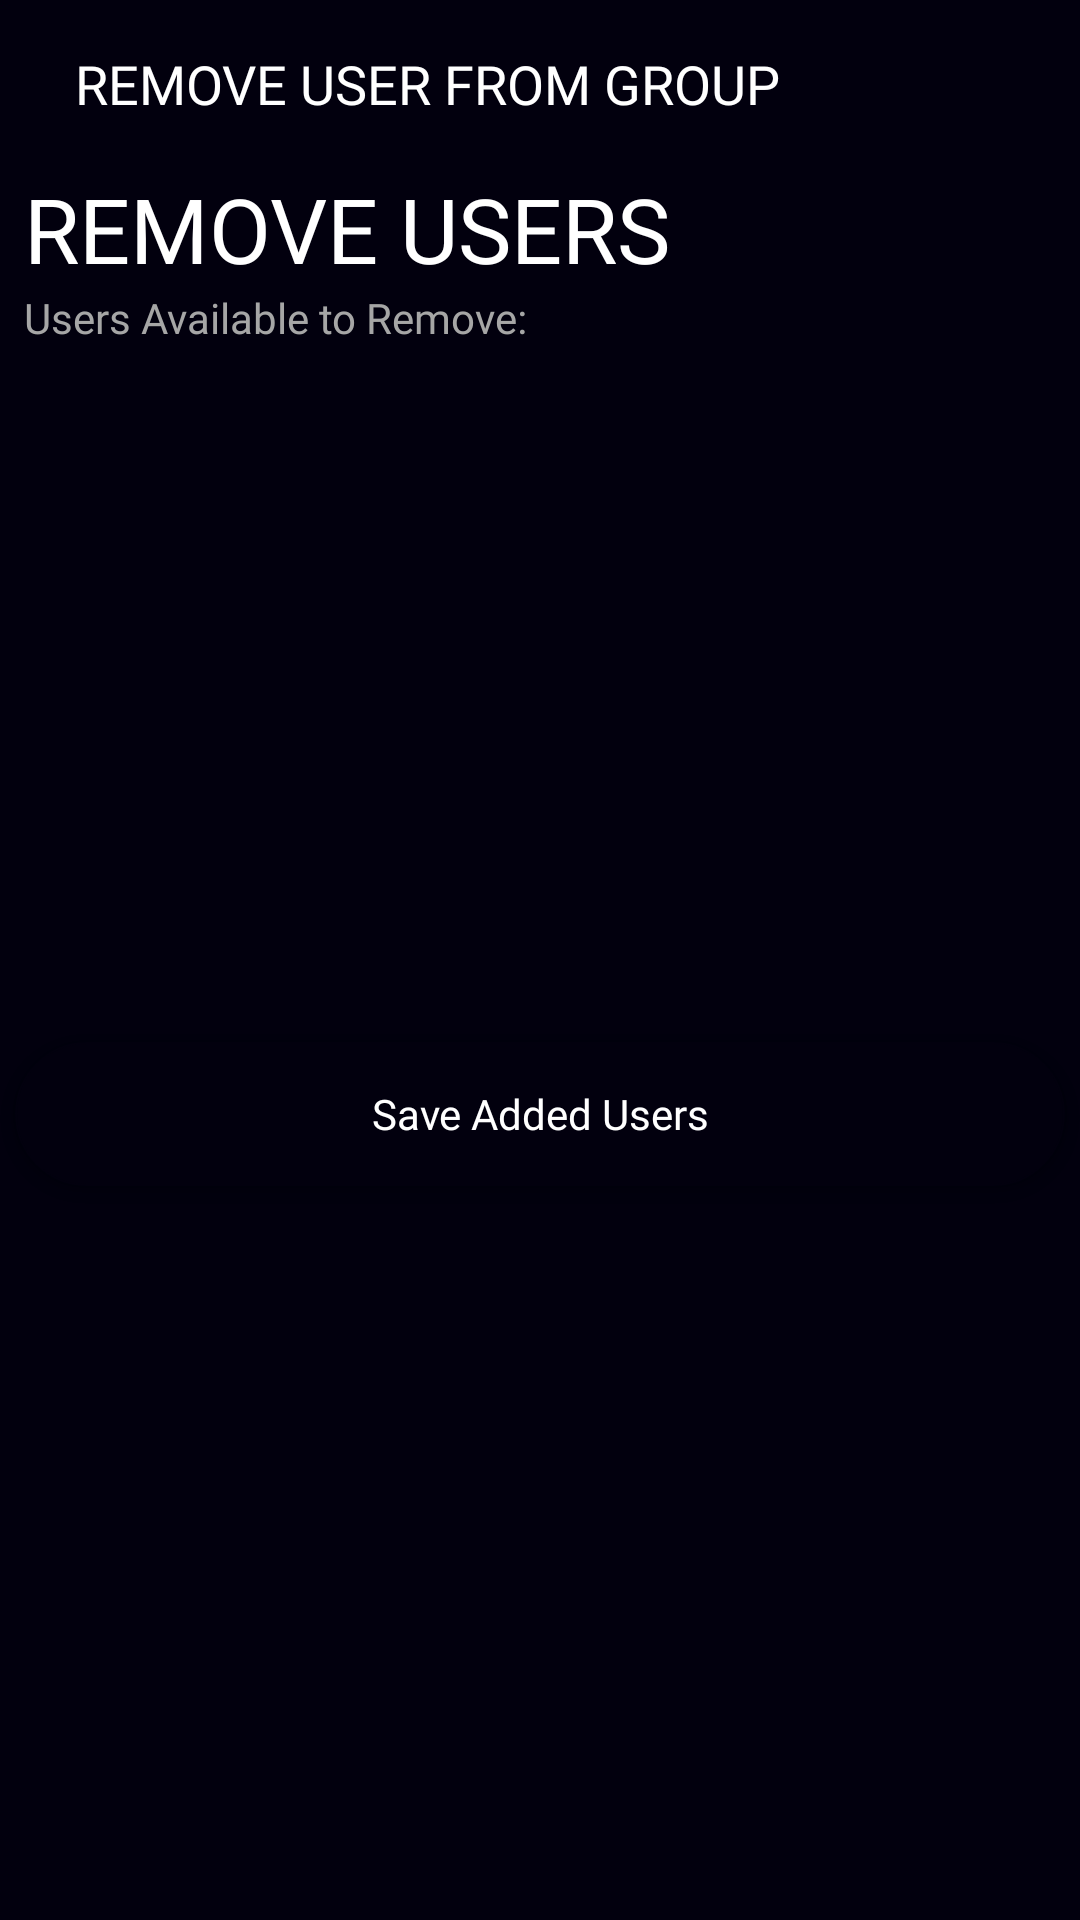

This screen was rendered from an Android layout file. Write that file and the resources it references.
<!-- AndroidManifest.xml: application theme AppTheme -->
<!-- res/layout/activity_remove_user.xml -->
<?xml version="1.0" encoding="utf-8"?>
<RelativeLayout xmlns:android="http://schemas.android.com/apk/res/android"
    xmlns:app="http://schemas.android.com/apk/res-auto"
    xmlns:tools="http://schemas.android.com/tools"
    android:layout_width="match_parent"
    android:background="@color/background"
    android:layout_height="match_parent"
    tools:context=".UserActivity">

    <com.google.android.material.appbar.AppBarLayout
        android:id="@+id/appBarLayout"
        android:layout_width="match_parent"
        android:layout_height="wrap_content"
        app:layout_constraintEnd_toEndOf="parent"
        app:layout_constraintStart_toStartOf="parent"
        app:layout_constraintTop_toTopOf="parent">

        <androidx.appcompat.widget.Toolbar
            android:id="@+id/my_toolbar"
            android:layout_width="match_parent"
            android:layout_height="wrap_content"
            android:background="@color/background"
            android:theme="@style/Base.ThemeOverlay.AppCompat.Dark.ActionBar"
            app:popupTheme="@style/MenuStyle">


            <TextView
                android:id="@+id/groupname"
                android:layout_width="wrap_content"
                android:layout_height="wrap_content"
                android:layout_marginStart="25dp"
                android:layout_marginLeft="25dp"
                android:fontFamily="@font/raleway_medium"
                android:textColor="#fff"
                android:text="REMOVE USER FROM GROUP"
                android:textSize="18sp" />
        </androidx.appcompat.widget.Toolbar>


    </com.google.android.material.appbar.AppBarLayout>

    <TextView
        android:layout_width="match_parent"
        android:layout_height="wrap_content"
        android:layout_below="@id/appBarLayout"
        android:id="@+id/thetitle"
        android:layout_marginLeft="8dp"
        android:textColor="@color/white"
        android:fontFamily="@font/raleway_medium"
        android:text="REMOVE USERS"
        android:textSize="30sp"
        android:layout_marginStart="8dp" />
    <TextView
        android:layout_width="wrap_content"
        android:layout_height="wrap_content"
        android:textColor="@color/grey"
        android:layout_marginStart="8dp"
        android:fontFamily="@font/raleway_medium"
        android:text="Users Available to Remove:"
        android:id="@+id/dd"
        android:layout_below="@id/thetitle"
        android:layout_marginLeft="8dp" />

    <com.google.android.material.chip.ChipGroup
        android:layout_width="match_parent"
        android:layout_height="200dp"
        android:layout_marginLeft="5dp"
        android:layout_marginTop="8dp"
        android:layout_marginRight="5dp"
        android:id="@+id/chipgroup"
        android:layout_below="@id/dd"/>

    <Button
        android:layout_width="match_parent"
        android:layout_height="wrap_content"
        android:layout_below="@id/chipgroup"
        android:background="@drawable/mybutton"
        android:textColor="@color/white"
        android:inputType="text"
        android:layout_marginTop="24dp"
        android:layout_marginLeft="5dp"
        android:layout_marginRight="5dp"
        android:fontFamily="@font/raleway_medium"
        android:id="@+id/saveuserchange"
        android:text="Save Added Users"/>





</RelativeLayout>
<!-- resources referenced by this layout -->
<resources>
  <color name="background">#02000E</color>
  <color name="grey">#A6A6A6</color>
  <color name="white">#FFFFFF</color>
  <!-- drawable mybutton (drawable) -->
  <?xml version="1.0" encoding="utf-8"?>
  <selector xmlns:android="http://schemas.android.com/apk/res/android">
      <item android:state_enabled="false" >
          <shape android:shape="rectangle" >
              <corners android:radius="100dp" />
              <stroke android:width="0.5dp" android:color="#fff" />
              <solid android:color="#02000E" />
          </shape>
      </item>
      <item android:state_pressed="true" >
          <shape android:shape="rectangle" >
              <corners android:radius="100dp" />
              <stroke android:width="0.5dp" android:color="#02000E" />
              <gradient android:angle="-90" android:startColor="#02000E" android:endColor="#31313D" />
          </shape>
      </item>
      <item android:state_focused="true">
          <shape android:shape="rectangle" >
              <corners android:radius="100dip" />
              <stroke android:width="0.5dp" android:color="#02000E" />
              <solid android:color="#02000E"/>
          </shape>
      </item>
      <item >
          <shape android:shape="rectangle" >
              <corners android:radius="100dp" />
              <stroke android:width="0.5dp" android:color="#02000E" />
              <gradient android:angle="-90" android:startColor="#02000E" android:centerColor="#02000E" android:endColor="#02000E"/>
          </shape>
      </item>
  </selector>
  <style name="MenuStyle" parent="Theme.AppCompat.Light">
          <item name="android:background">@android:color/white</item>
      </style>
  <style name="AppTheme" parent="Theme.AppCompat.Light.NoActionBar">
          
          <item name="colorPrimary">@color/background</item>
          <item name="colorPrimaryDark">@color/background</item>
          <item name="colorAccent">@color/colorAccent</item>
          <item name="android:textColorHint">@color/white</item>
          <item name="android:actionOverflowButtonStyle">@style/MyActionButtonOverflow</item>
      </style>
  <color name="colorAccent">#03DAC5</color>
  <style name="MyActionButtonOverflow" parent="android:style/Widget.Holo.Light.ActionButton.Overflow">
          <item name="android:src">@drawable/ic_hamburgerwhite</item>
      </style>
</resources>
